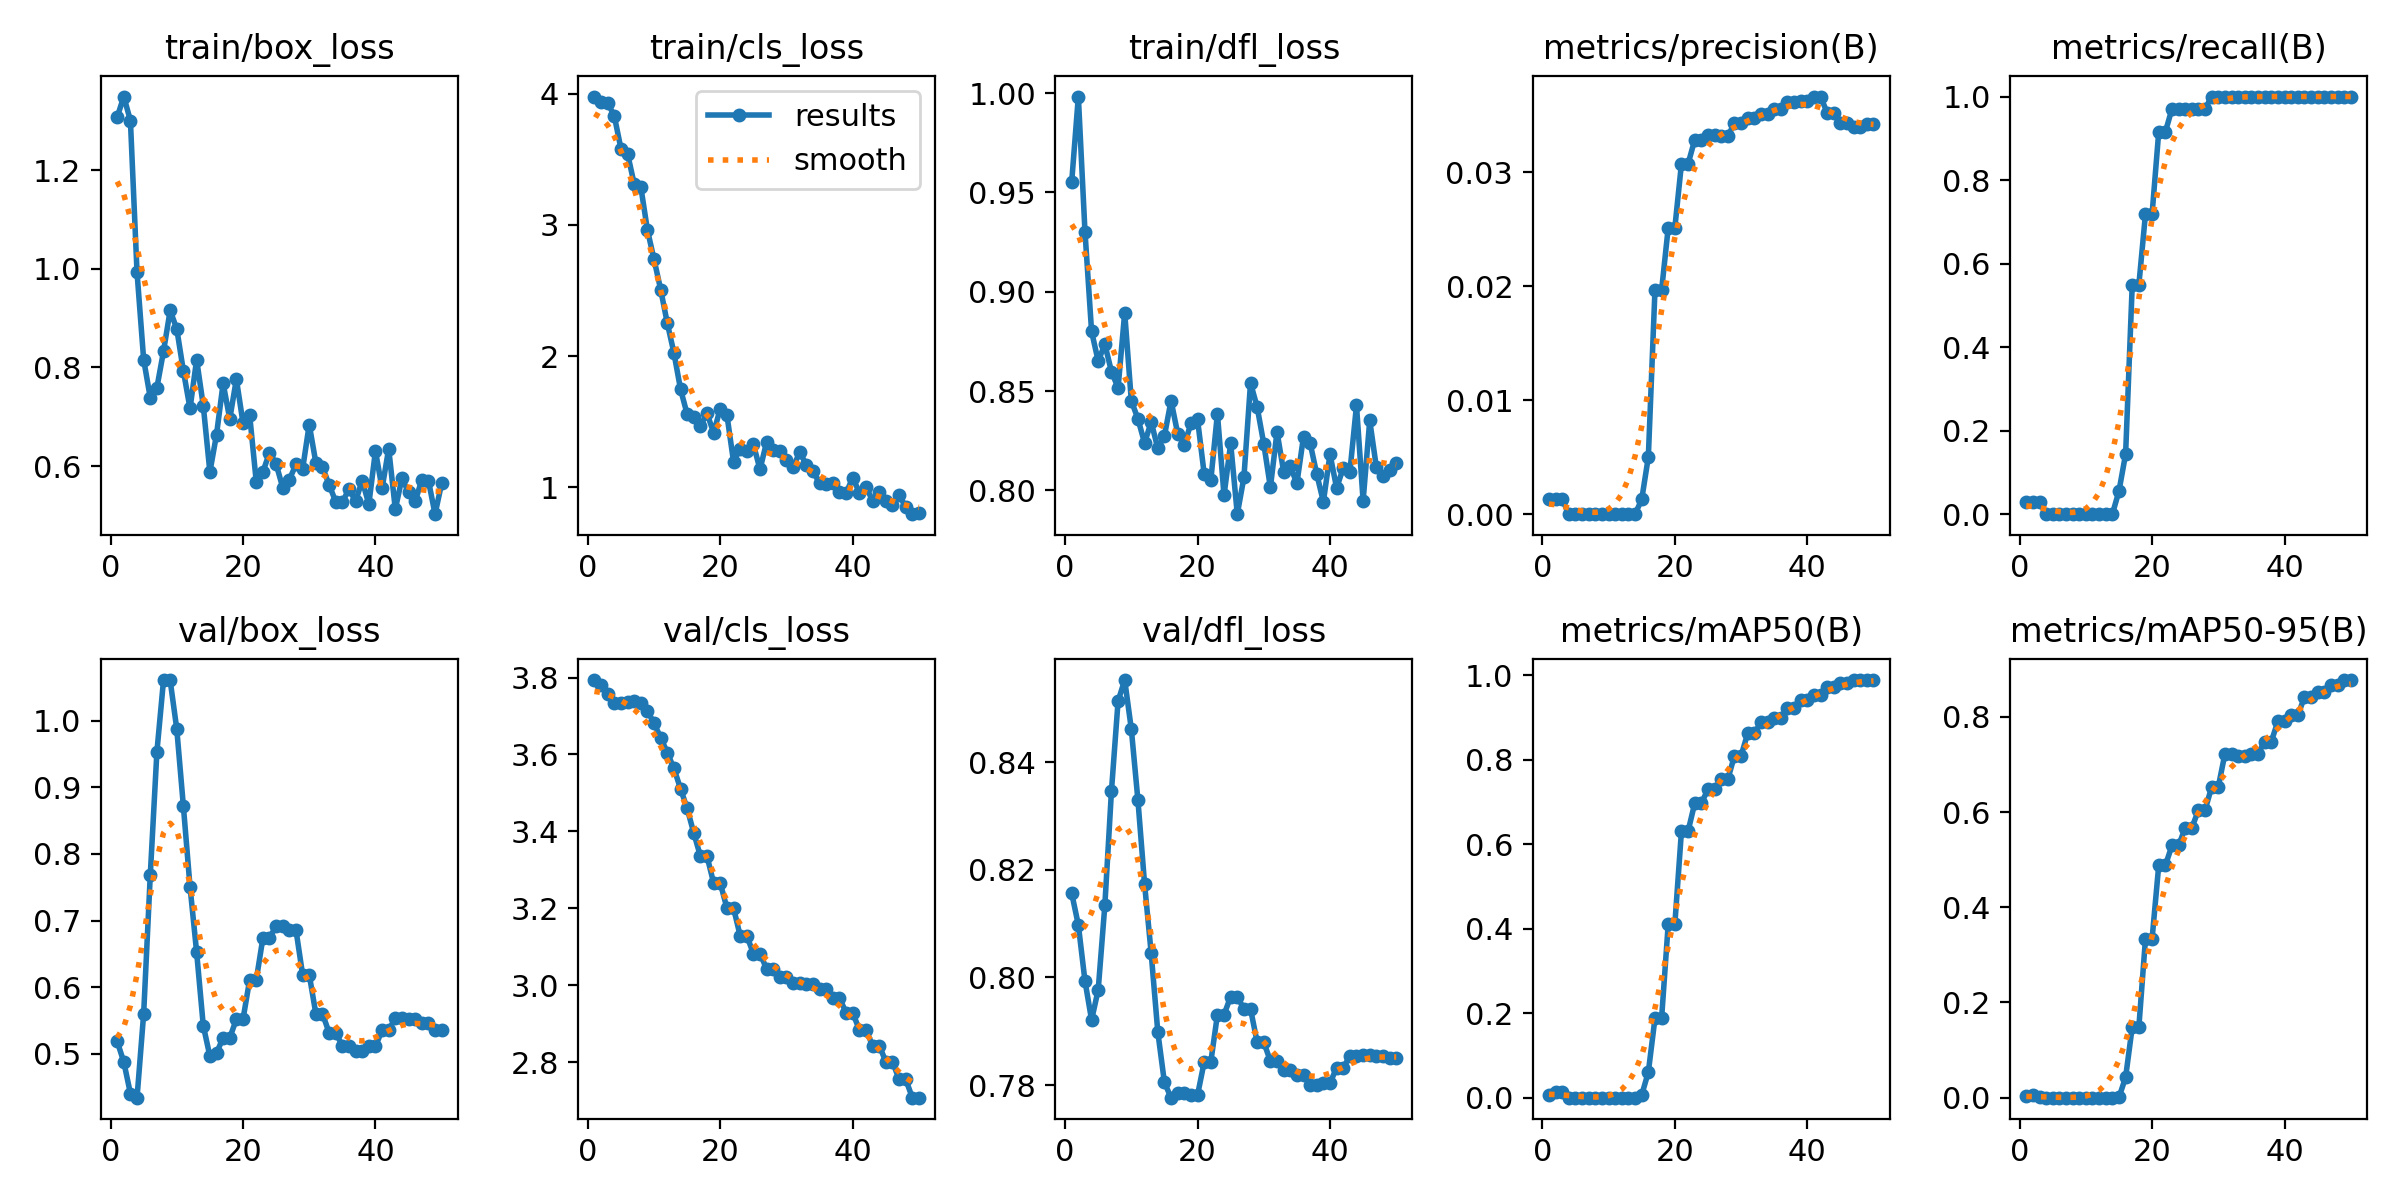

The table this chart was drawn from, first rows:
epoch, time, train/box_loss, train/cls_loss, train/dfl_loss, metrics/precision(B), metrics/recall(B), metrics/mAP50(B), metrics/mAP50-95(B), val/box_loss, val/cls_loss, val/dfl_loss, lr/pg0, lr/pg1, lr/pg2
1, 7.227, 1.307, 3.979, 0.9555, 0.00133, 0.02941, 0.00751, 0.00375, 0.5186, 3.794, 0.8156, 0, 0, 0
2, 12.57, 1.349, 3.941, 0.9983, 0.00131, 0.02941, 0.01437, 0.00575, 0.4876, 3.78, 0.8097, 1.40071e-05, 1.40071e-05, 1.40071e-05
3, 17.24, 1.3, 3.93, 0.9304, 0.0013, 0.02941, 0.01437, 0.00144, 0.4402, 3.757, 0.7994, 2.74482e-05, 2.74482e-05, 2.74482e-05
4, 21.75, 0.9925, 3.831, 0.88, 0, 0, 0, 0, 0.434, 3.733, 0.7921, 4.03235e-05, 4.03235e-05, 4.03235e-05
5, 26.47, 0.8161, 3.582, 0.8651, 0, 0, 0, 0, 0.5601, 3.734, 0.7977, 5.26329e-05, 5.26329e-05, 5.26329e-05
6, 31.63, 0.7383, 3.543, 0.8736, 0, 0, 0, 0, 0.7684, 3.737, 0.8134, 6.43764e-05, 6.43764e-05, 6.43764e-05
7, 36.66, 0.7591, 3.313, 0.8598, 0, 0, 0, 0, 0.9534, 3.739, 0.8347, 7.55541e-05, 7.55541e-05, 7.55541e-05
8, 41.53, 0.8328, 3.291, 0.8516, 0, 0, 0, 0, 1.061, 3.733, 0.8514, 8.61658e-05, 8.61658e-05, 8.61658e-05
9, 45.96, 0.9155, 2.961, 0.8895, 0, 0, 0, 0, 1.061, 3.714, 0.8553, 9.62117e-05, 9.62117e-05, 9.62117e-05
10, 50.34, 0.8781, 2.737, 0.8451, 0, 0, 0, 0, 0.9876, 3.681, 0.8462, 0.0001057, 0.0001057, 0.0001057
11, 54.61, 0.7929, 2.507, 0.836, 0, 0, 0, 0, 0.8715, 3.644, 0.8329, 0.0001146, 0.0001146, 0.0001146
12, 59.35, 0.7169, 2.251, 0.8239, 0, 0, 0, 0, 0.751, 3.605, 0.8174, 0.000123, 0.000123, 0.000123
13, 64.24, 0.8157, 2.025, 0.8345, 0, 0, 0, 0, 0.6523, 3.564, 0.8045, 0.0001307, 0.0001307, 0.0001307
14, 69.2, 0.7226, 1.746, 0.8211, 0, 0, 0, 0, 0.5423, 3.511, 0.7899, 0.000138, 0.000138, 0.000138
15, 73.7, 0.5882, 1.556, 0.8275, 0.00129, 0.05556, 0.00632, 0.00063, 0.4963, 3.46, 0.7805, 0.0001446, 0.0001446, 0.0001446
16, 78.13, 0.6636, 1.537, 0.8452, 0.00501, 0.1438, 0.06051, 0.04285, 0.5012, 3.396, 0.7777, 0.0001507, 0.0001507, 0.0001507
17, 83.2, 0.768, 1.468, 0.8286, 0.01962, 0.549, 0.1875, 0.1483, 0.5238, 3.336, 0.7785, 0.0001562, 0.0001562, 0.0001562
18, 87.64, 0.6956, 1.561, 0.8229, 0.01962, 0.549, 0.1875, 0.1483, 0.5238, 3.336, 0.7785, 0.0001612, 0.0001612, 0.0001612
19, 92.41, 0.7763, 1.415, 0.8337, 0.0251, 0.7189, 0.4102, 0.334, 0.5518, 3.265, 0.7781, 0.0001655, 0.0001655, 0.0001655
20, 97.47, 0.6875, 1.599, 0.8357, 0.0251, 0.7189, 0.4102, 0.334, 0.5518, 3.265, 0.7781, 0.0001694, 0.0001694, 0.0001694
21, 102.5, 0.7041, 1.552, 0.8084, 0.03072, 0.915, 0.6307, 0.4879, 0.6107, 3.201, 0.7843, 0.0001726, 0.0001726, 0.0001726
22, 106.8, 0.5686, 1.195, 0.805, 0.03072, 0.915, 0.6307, 0.4879, 0.6107, 3.201, 0.7843, 0.0001753, 0.0001753, 0.0001753
23, 111.1, 0.5879, 1.291, 0.8386, 0.03281, 0.9706, 0.6967, 0.5297, 0.6735, 3.129, 0.7931, 0.0001774, 0.0001774, 0.0001774
24, 115.4, 0.6275, 1.277, 0.7974, 0.03281, 0.9706, 0.6967, 0.5297, 0.6735, 3.129, 0.7931, 0.000179, 0.000179, 0.000179
25, 119.9, 0.6043, 1.326, 0.8237, 0.03326, 0.9706, 0.7299, 0.5667, 0.6923, 3.082, 0.7964, 0.00018, 0.00018, 0.00018
26, 124.8, 0.5565, 1.135, 0.788, 0.03326, 0.9706, 0.7299, 0.5667, 0.6923, 3.082, 0.7964, 0.0001804, 0.0001804, 0.0001804
27, 129.6, 0.5729, 1.344, 0.8065, 0.03315, 0.9706, 0.7537, 0.6041, 0.6858, 3.042, 0.7941, 0.0001803, 0.0001803, 0.0001803
28, 133.9, 0.6034, 1.285, 0.8541, 0.03315, 0.9706, 0.7537, 0.6041, 0.6858, 3.042, 0.7941, 0.0001796, 0.0001796, 0.0001796
29, 138.1, 0.5938, 1.273, 0.842, 0.03427, 1, 0.809, 0.6532, 0.6188, 3.021, 0.788, 0.0001783, 0.0001783, 0.0001783
30, 142.3, 0.6844, 1.208, 0.8235, 0.03427, 1, 0.809, 0.6532, 0.6188, 3.021, 0.788, 0.0001765, 0.0001765, 0.0001765
31, 146.8, 0.607, 1.155, 0.8015, 0.03473, 1, 0.8623, 0.7226, 0.5602, 3.006, 0.7844, 0.0001741, 0.0001741, 0.0001741
32, 151.5, 0.5978, 1.264, 0.8294, 0.03473, 1, 0.8623, 0.7226, 0.5602, 3.006, 0.7844, 0.0001711, 0.0001711, 0.0001711
33, 156.6, 0.5626, 1.17, 0.8095, 0.03508, 1, 0.8884, 0.7176, 0.5315, 3.004, 0.7828, 0.0001675, 0.0001675, 0.0001675
34, 161.1, 0.5277, 1.12, 0.8121, 0.03508, 1, 0.8884, 0.7176, 0.5315, 3.004, 0.7828, 0.0001634, 0.0001634, 0.0001634
35, 165.5, 0.527, 1.03, 0.8035, 0.0355, 1, 0.8999, 0.7225, 0.512, 2.99, 0.7819, 0.0001588, 0.0001588, 0.0001588
36, 169.8, 0.5534, 1.024, 0.827, 0.0355, 1, 0.8999, 0.7225, 0.512, 2.99, 0.7819, 0.0001535, 0.0001535, 0.0001535
37, 174.3, 0.5292, 1.035, 0.8238, 0.03612, 1, 0.9224, 0.7479, 0.5039, 2.967, 0.78, 0.0001477, 0.0001477, 0.0001477
38, 179.1, 0.5707, 0.9628, 0.8082, 0.03612, 1, 0.9224, 0.7479, 0.5039, 2.967, 0.78, 0.0001414, 0.0001414, 0.0001414
39, 184, 0.5228, 0.9543, 0.7942, 0.03619, 1, 0.9414, 0.791, 0.5112, 2.929, 0.7803, 0.0001345, 0.0001345, 0.0001345
40, 188.7, 0.6308, 1.072, 0.8182, 0.03619, 1, 0.9414, 0.791, 0.5112, 2.929, 0.7803, 0.000127, 0.000127, 0.000127
41, 193.2, 0.5549, 0.9586, 0.8012, 0.03662, 1, 0.9538, 0.803, 0.5351, 2.884, 0.7833, 0.0001189, 0.0001189, 0.0001189
42, 197.4, 0.6354, 1.003, 0.8113, 0.03662, 1, 0.9538, 0.803, 0.5351, 2.884, 0.7833, 0.0001103, 0.0001103, 0.0001103
43, 202.3, 0.5128, 0.8966, 0.8093, 0.03521, 1, 0.9712, 0.8412, 0.5541, 2.843, 0.7853, 0.0001011, 0.0001011, 0.0001011
44, 206.8, 0.5752, 0.965, 0.8427, 0.03521, 1, 0.9712, 0.8412, 0.5541, 2.843, 0.7853, 9.13102e-05, 9.13102e-05, 9.13102e-05
45, 212.1, 0.5473, 0.8906, 0.7948, 0.03434, 1, 0.9807, 0.8532, 0.5529, 2.801, 0.7857, 8.09843e-05, 8.09843e-05, 8.09843e-05
46, 216.9, 0.5284, 0.8666, 0.8352, 0.03434, 1, 0.9807, 0.8532, 0.5529, 2.801, 0.7857, 7.00924e-05, 7.00924e-05, 7.00924e-05
47, 222.1, 0.5724, 0.9431, 0.8116, 0.03392, 1, 0.9886, 0.8677, 0.5464, 2.755, 0.7854, 5.86347e-05, 5.86347e-05, 5.86347e-05
48, 226.4, 0.5707, 0.8458, 0.8074, 0.03392, 1, 0.9886, 0.8677, 0.5464, 2.755, 0.7854, 4.66111e-05, 4.66111e-05, 4.66111e-05
49, 231.2, 0.5026, 0.7935, 0.8101, 0.03418, 1, 0.9886, 0.8773, 0.5363, 2.708, 0.785, 3.40216e-05, 3.40216e-05, 3.40216e-05
50, 236.6, 0.5654, 0.8048, 0.8135, 0.03418, 1, 0.9886, 0.8773, 0.5363, 2.708, 0.785, 2.08663e-05, 2.08663e-05, 2.08663e-05
